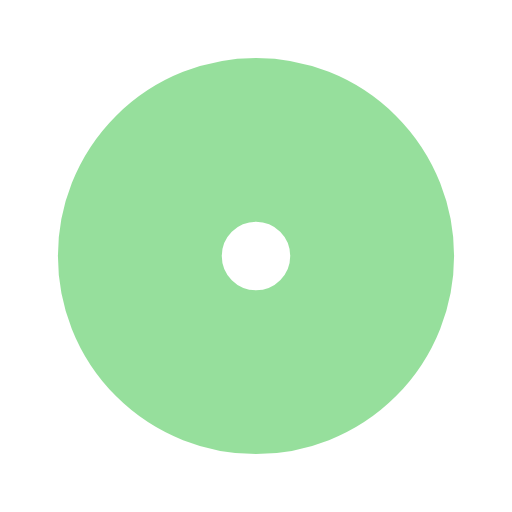
t = 0.00 s
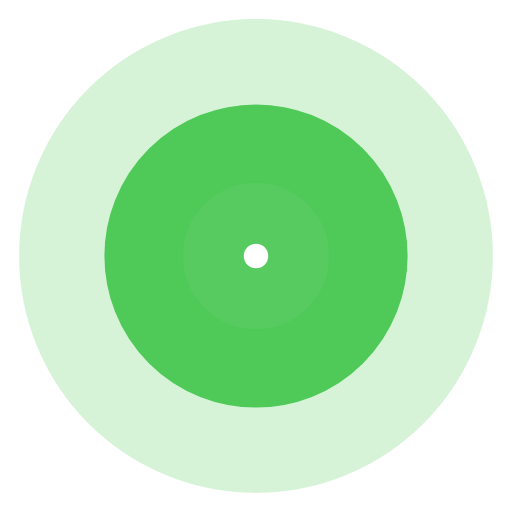
t = 0.25 s
t = 0.50 s: frame unchanged from t = 0.00 s, image omitted
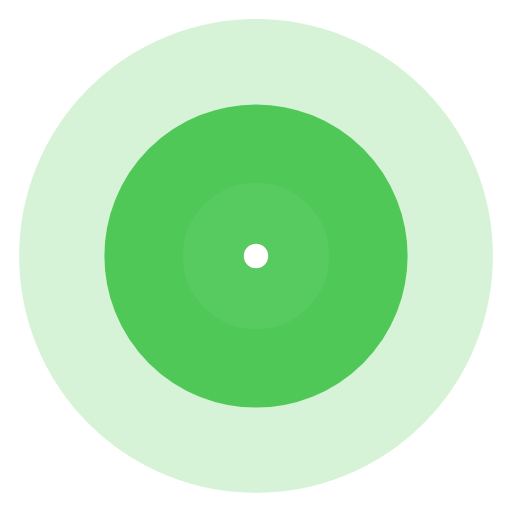
t = 0.75 s

The animated SVG that drew these frames (rendered in a browser with its animation timeline set to each time). Animation: 4 SMIL elements (animate=4); one cycle of 1.00 s, repeats indefinitely.

<?xml version="1.0" encoding="utf-8"?>
<svg xmlns="http://www.w3.org/2000/svg" xmlns:xlink="http://www.w3.org/1999/xlink" style="margin: auto; background: none; display: block; shape-rendering: auto;" width="60px" height="60px" viewBox="0 0 100 100" preserveAspectRatio="xMidYMid">
<circle cx="50" cy="50" r="0" fill="none" stroke="#2ebf3a" stroke-width="32">
  <animate attributeName="r" repeatCount="indefinite" dur="1s" values="0;35" keyTimes="0;1" keySplines="0 0.2 0.8 1" calcMode="spline" begin="0s"></animate>
  <animate attributeName="opacity" repeatCount="indefinite" dur="1s" values="1;0" keyTimes="0;1" keySplines="0.2 0 0.8 1" calcMode="spline" begin="0s"></animate>
</circle><circle cx="50" cy="50" r="0" fill="none" stroke="#2ebf3a" stroke-width="32">
  <animate attributeName="r" repeatCount="indefinite" dur="1s" values="0;35" keyTimes="0;1" keySplines="0 0.2 0.8 1" calcMode="spline" begin="-0.5s"></animate>
  <animate attributeName="opacity" repeatCount="indefinite" dur="1s" values="1;0" keyTimes="0;1" keySplines="0.2 0 0.8 1" calcMode="spline" begin="-0.5s"></animate>
</circle>
<!-- generated by https://loading.io/ --></svg>
